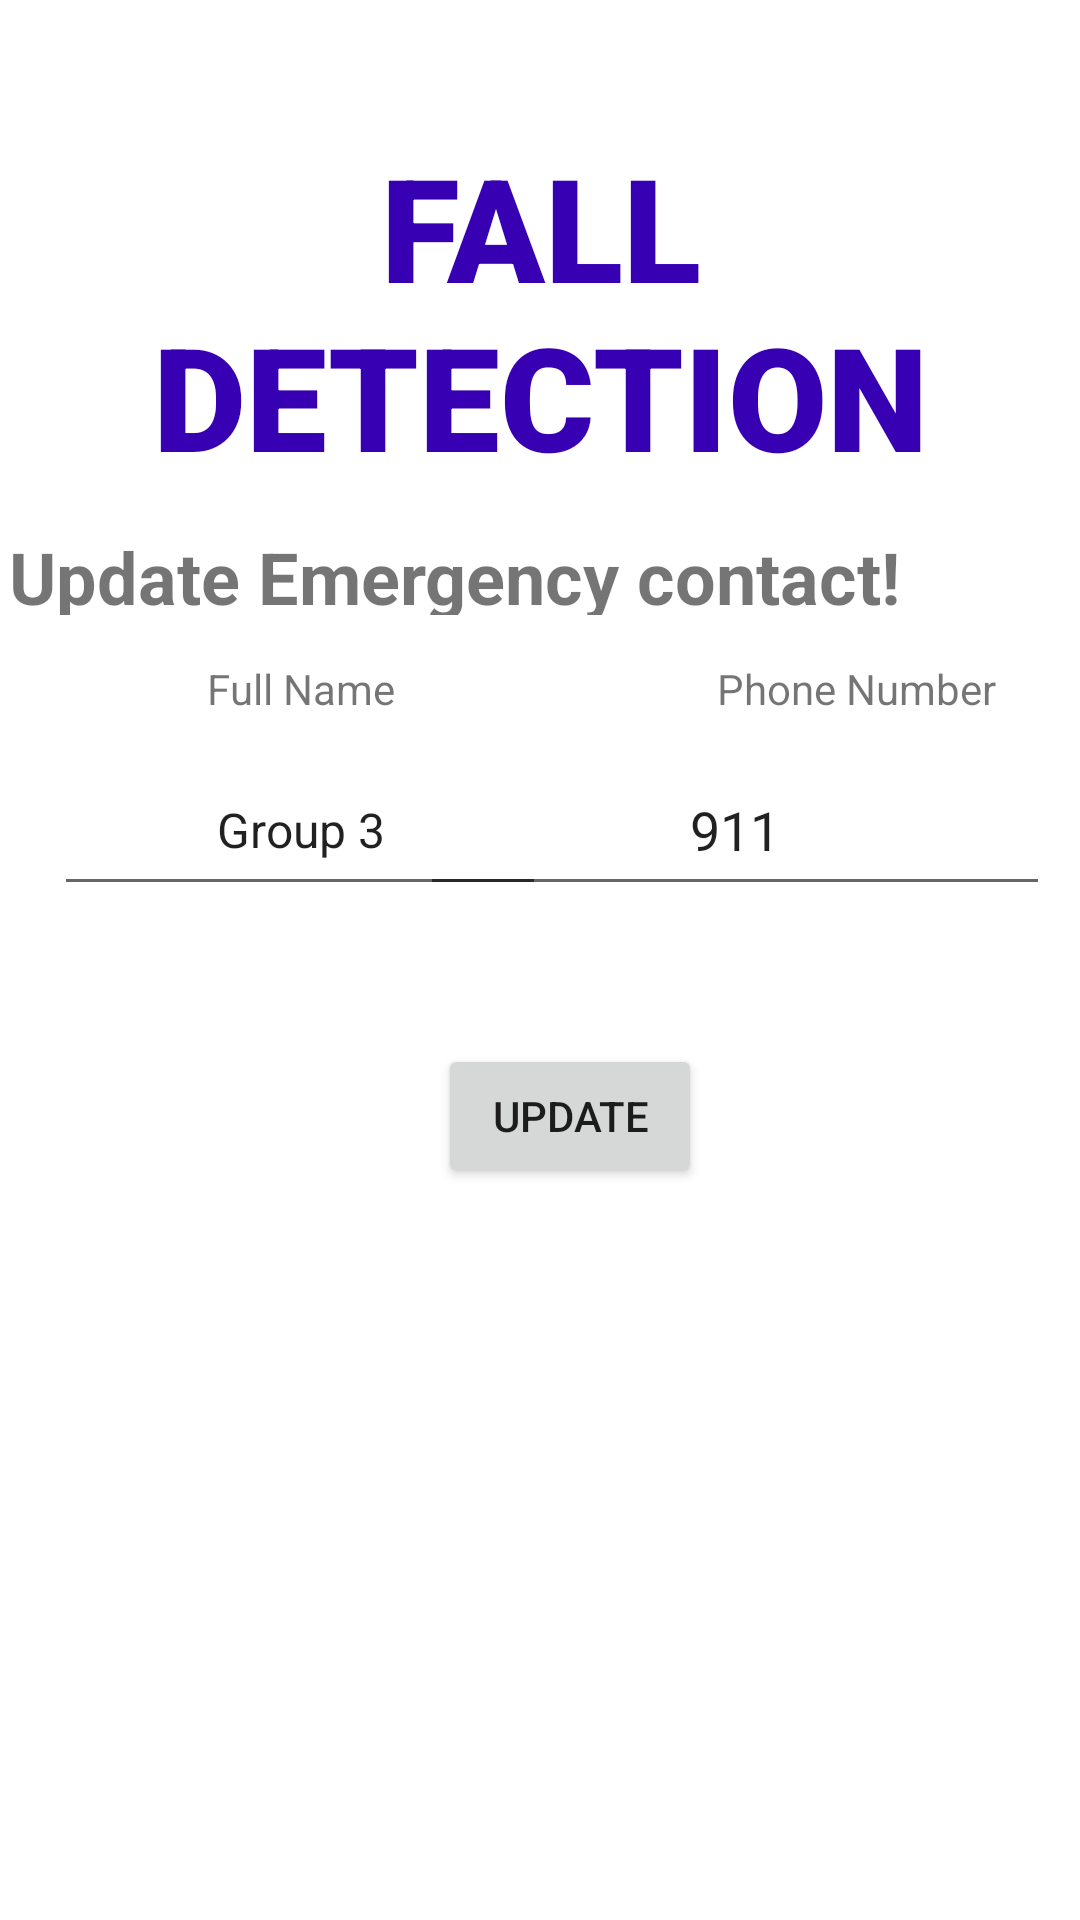

Reconstruct the res/layout file that produces this screen, plus the resources it refers to.
<!-- AndroidManifest.xml: application theme Theme.FallDetectionApplication -->
<!-- res/layout/fragment_dashboard.xml -->
<?xml version="1.0" encoding="utf-8"?>
<androidx.constraintlayout.widget.ConstraintLayout xmlns:android="http://schemas.android.com/apk/res/android"
    xmlns:app="http://schemas.android.com/apk/res-auto"
    xmlns:tools="http://schemas.android.com/tools"
    android:layout_width="match_parent"
    android:layout_height="match_parent"
    tools:context=".ui.dashboard.DashboardFragment">

    <TextView
        android:id="@+id/text_home3"
        android:layout_width="match_parent"
        android:layout_height="wrap_content"
        android:layout_marginStart="8dp"
        android:layout_marginTop="8dp"
        android:layout_marginEnd="8dp"
        android:fadingEdge="horizontal"
        android:fontFamily="sans-serif-black"
        android:text="@string/fall_detection"
        android:textAlignment="center"
        android:textAppearance="@style/TextAppearance.AppCompat.Large"
        android:textColor="@color/design_default_color_primary_variant"
        android:textColorHighlight="@color/design_default_color_primary_dark"
        android:textSize="48sp"
        app:layout_constraintBottom_toBottomOf="parent"
        app:layout_constraintEnd_toEndOf="parent"
        app:layout_constraintHorizontal_bias="0.0"
        app:layout_constraintStart_toStartOf="parent"
        app:layout_constraintTop_toTopOf="parent"
        app:layout_constraintVertical_bias="0.069"
        tools:text="FALL DETECTION" />

    <EditText
        android:id="@+id/emergencyContactPersonName"
        android:layout_width="164dp"
        android:layout_height="54dp"
        android:layout_marginStart="18dp"
        android:layout_marginTop="248dp"
        android:layout_marginEnd="183dp"
        android:ems="10"
        android:inputType="textPersonName"
        android:text="@string/emergency_contact_person_name_value"
        android:textAlignment="center"
        android:textSize="16sp"
        app:layout_constraintEnd_toEndOf="parent"
        app:layout_constraintHorizontal_bias="0.0"
        app:layout_constraintStart_toStartOf="parent"
        app:layout_constraintTop_toTopOf="parent" />

    <EditText
        android:id="@+id/emergencyContactPhoneNumber"
        android:layout_width="210dp"
        android:layout_height="54dp"
        android:layout_marginStart="191dp"
        android:layout_marginTop="248dp"
        android:layout_marginEnd="10dp"
        android:ems="10"
        android:inputType="phone"
        android:minHeight="48dp"
        android:text="@string/emergency_contact_phone_number_value"
        android:textAlignment="center"
        app:layout_constraintEnd_toEndOf="parent"
        app:layout_constraintHorizontal_bias="1.0"
        app:layout_constraintStart_toStartOf="parent"
        app:layout_constraintTop_toTopOf="parent" />

    <TextView
        android:id="@+id/emergencyContactMessage"
        android:layout_width="302dp"
        android:layout_height="29dp"
        android:layout_marginStart="54dp"
        android:layout_marginTop="176dp"
        android:layout_marginEnd="55dp"
        android:text="@string/emergency_contact_message"
        android:textColorHint="#FD0217"
        android:textColorLink="#FF0202"
        android:textSize="24sp"
        android:textStyle="bold"
        app:layout_constraintEnd_toEndOf="parent"
        app:layout_constraintHorizontal_bias="1.0"
        app:layout_constraintStart_toStartOf="parent"
        app:layout_constraintTop_toTopOf="parent" />

    <Button
        android:id="@+id/updateDetails"
        android:layout_width="wrap_content"
        android:layout_height="wrap_content"
        android:layout_marginStart="146dp"
        android:layout_marginTop="348dp"
        android:layout_marginEnd="172dp"
        android:text="@string/update_details"
        app:layout_constraintEnd_toEndOf="parent"
        app:layout_constraintHorizontal_bias="0.0"
        app:layout_constraintStart_toStartOf="parent"
        app:layout_constraintTop_toTopOf="parent" />

    <TextView
        android:id="@+id/personName"
        android:layout_width="wrap_content"
        android:layout_height="wrap_content"
        android:layout_marginStart="69dp"
        android:layout_marginTop="220dp"
        android:layout_marginEnd="252dp"
        android:text="@string/contact_person_name"
        app:layout_constraintEnd_toEndOf="parent"
        app:layout_constraintHorizontal_bias="0.0"
        app:layout_constraintStart_toStartOf="parent"
        app:layout_constraintTop_toTopOf="parent" />

    <TextView
        android:id="@+id/contactNumber"
        android:layout_width="wrap_content"
        android:layout_height="wrap_content"
        android:layout_marginStart="239dp"
        android:layout_marginTop="220dp"
        android:layout_marginEnd="26dp"
        android:text="@string/contact_phone_number"
        app:layout_constraintEnd_toEndOf="parent"
        app:layout_constraintHorizontal_bias="0.0"
        app:layout_constraintStart_toStartOf="parent"
        app:layout_constraintTop_toTopOf="parent" />

    <TextView
        android:id="@+id/updateContactSuccessMsg"
        android:layout_width="315dp"
        android:layout_height="35dp"
        android:layout_marginStart="43dp"
        android:layout_marginTop="424dp"
        android:layout_marginEnd="53dp"
        android:text="@string/emergency_contact_update"
        android:textAlignment="center"
        android:textColorHighlight="#2E2D2D"
        android:textColorLink="#002BF6"
        android:visibility="invisible"
        app:layout_constraintEnd_toEndOf="parent"
        app:layout_constraintHorizontal_bias="1.0"
        app:layout_constraintStart_toStartOf="parent"
        app:layout_constraintTop_toTopOf="parent" />

</androidx.constraintlayout.widget.ConstraintLayout>
<!-- resources referenced by this layout -->
<resources>
  <string name="contact_person_name">Full Name</string>
  <string name="contact_phone_number">Phone Number</string>
  <string name="emergency_contact_message">Update Emergency contact!</string>
  <string name="emergency_contact_person_name_value">Group 3</string>
  <string name="emergency_contact_phone_number_value">911</string>
  <string name="emergency_contact_update">Emergency Contact Detail Updated</string>
  <string name="fall_detection">FALL DETECTION</string>
  <string name="update_details">Update</string>
  <style name="Theme.FallDetectionApplication" parent="Theme.MaterialComponents.DayNight.DarkActionBar">
          
          <item name="colorPrimary">@color/purple_500</item>
          <item name="colorPrimaryVariant">@color/purple_700</item>
          <item name="colorOnPrimary">@color/white</item>
          
          <item name="colorSecondary">@color/teal_200</item>
          <item name="colorSecondaryVariant">@color/teal_700</item>
          <item name="colorOnSecondary">@color/black</item>
          
          <item name="android:statusBarColor">?attr/colorPrimaryVariant</item>
          
      </style>
  <!-- not gathered from this repository: default colours our renderer supplied (Android Studio template values) -->
  <color name="purple_500">#FF6200EE</color>
  <color name="purple_700">#FF3700B3</color>
  <color name="teal_200">#FF03DAC5</color>
  <color name="teal_700">#FF018786</color>
  <color name="black">#FF000000</color>
  <color name="white">#FFFFFFFF</color>
</resources>
